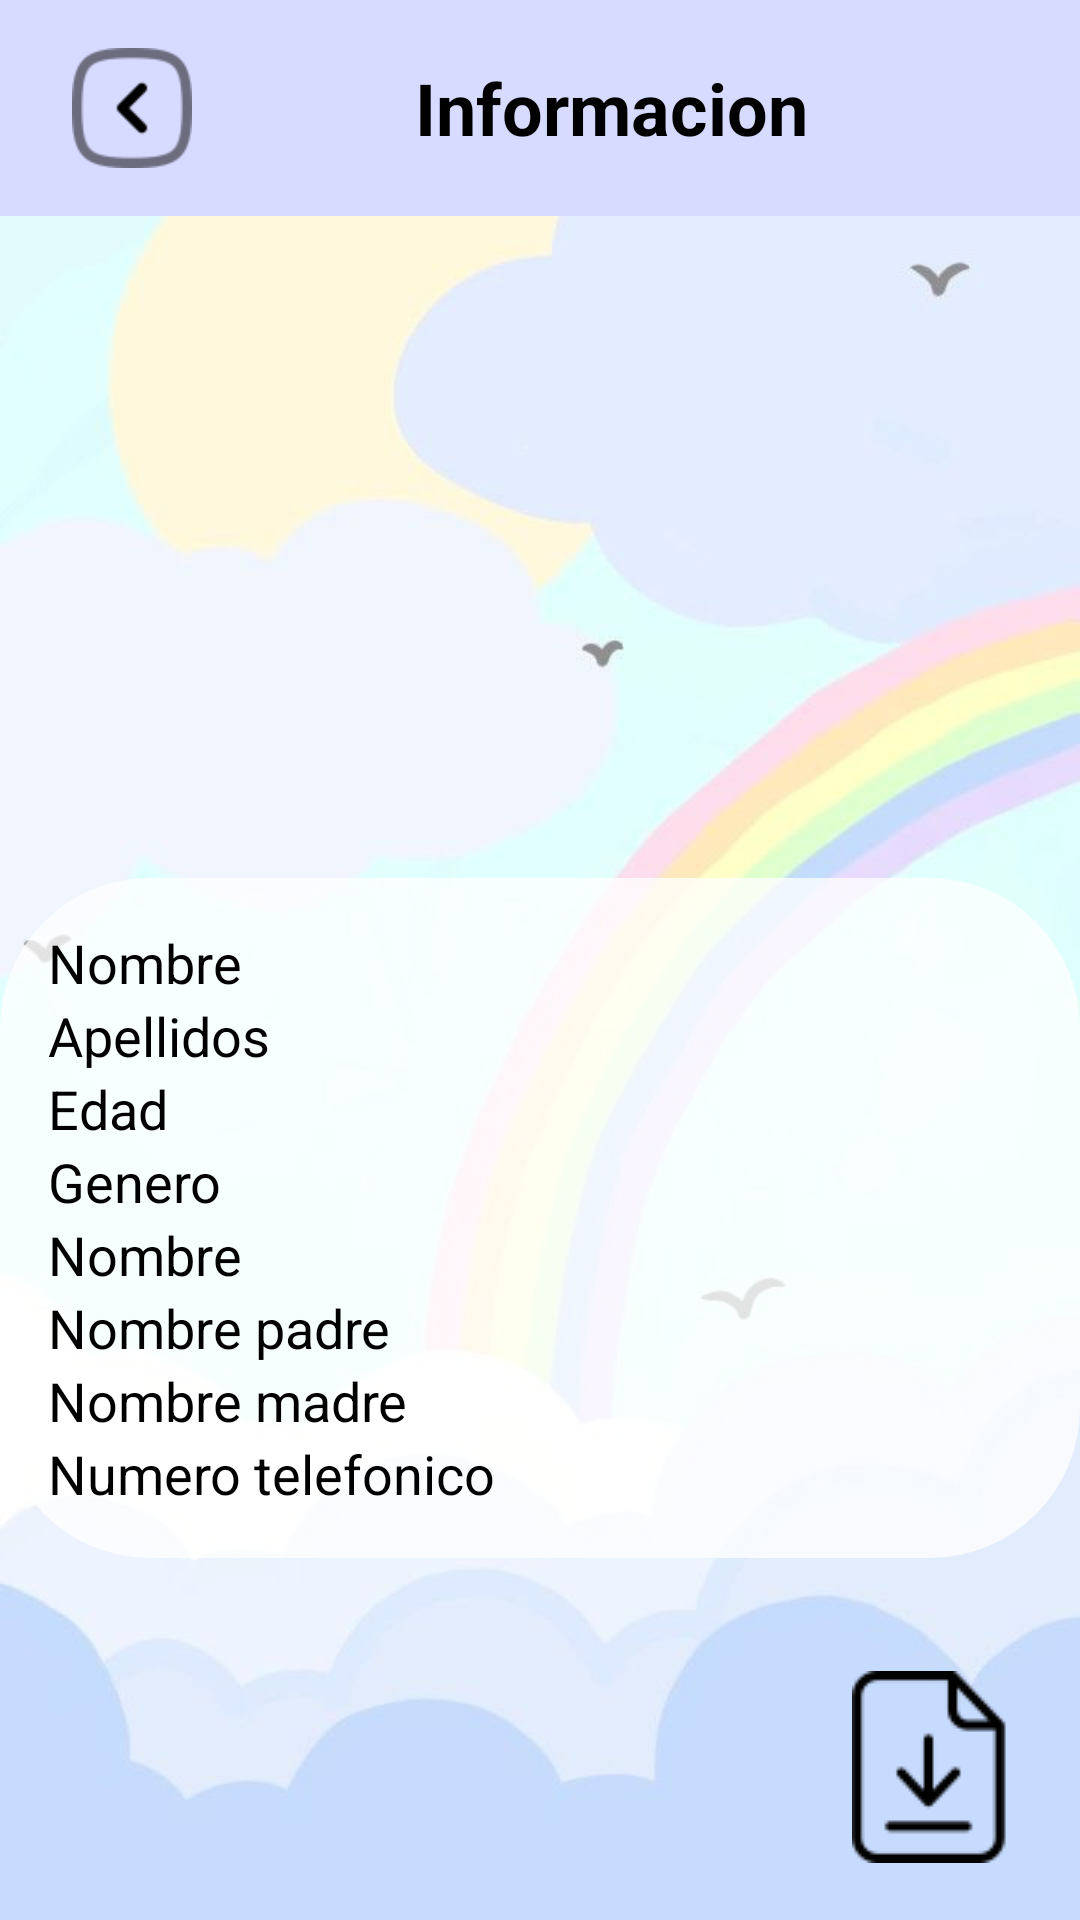

The Android layout XML behind this screen, and the referenced resources:
<!-- AndroidManifest.xml: application theme Theme.ChildCare -->
<!-- res/layout/activity_informacion_de_ninos_child_care_user.xml -->
<?xml version="1.0" encoding="utf-8"?>
<androidx.constraintlayout.widget.ConstraintLayout xmlns:android="http://schemas.android.com/apk/res/android"
    xmlns:app="http://schemas.android.com/apk/res-auto"
    xmlns:tools="http://schemas.android.com/tools"
    android:id="@+id/main"
    android:layout_width="match_parent"
    android:layout_height="match_parent"
    android:background="@drawable/fondo_temperatura"
    tools:context=".InformacionDeNinos_ChildCare_User">


    
    <LinearLayout
        android:id="@+id/navigationBar"
        android:layout_width="match_parent"
        android:layout_height="wrap_content"
        android:orientation="horizontal"
        android:gravity="center_vertical"
        android:padding="16dp"
        android:background="@color/colorPrimary"
        app:layout_constraintTop_toTopOf="parent">


        
        <ImageView
            android:id="@+id/btnRegresar"
            android:layout_width="40dp"
            android:layout_height="40dp"
            android:layout_marginStart="8dp"
            android:src="@drawable/flecha_regresar" />

        <Space
            android:layout_width="0dp"
            android:layout_height="wrap_content"
            android:layout_weight="1" />
        

        <TextView
            android:id="@+id/childCareText"
            android:layout_width="wrap_content"
            android:layout_height="wrap_content"
            android:text="@string/informacion_del_ni_o"
            android:textColor="#000000"
            android:textSize="24sp"
            android:textStyle="bold" />

        <Space
            android:layout_width="0dp"
            android:layout_height="wrap_content"
            android:layout_weight="1" />


    </LinearLayout>

    
    <ImageView
        android:id="@+id/imageView"
        android:layout_width="300dp"
        android:layout_height="300dp"
        android:contentDescription="Imagen del usuario"
        android:padding="16dp"
        android:scaleType="centerCrop"
        android:src="@drawable/usuario_ii"
        app:layout_constraintEnd_toEndOf="parent"
        app:layout_constraintStart_toStartOf="parent"
        app:layout_constraintTop_toBottomOf="@+id/navigationBar" />


    <LinearLayout
        android:id="@+id/linearLayout2"
        android:layout_width="match_parent"
        android:layout_height="wrap_content"
        android:layout_below="@+id/navigationBar"
        android:layout_marginTop="100dp"
        android:background="@drawable/contenedores_diseno"
        android:orientation="vertical"
        android:padding="16dp"
        app:layout_constraintBottom_toBottomOf="parent"
        app:layout_constraintTop_toBottomOf="@+id/navigationBar">

        <TextView
            android:id="@+id/textviewnombre"
            android:layout_width="match_parent"
            android:layout_height="match_parent"
            android:text="Nombre"
            android:textColor="#000000"
            android:textSize="18dp" />

        <TextView
            android:id="@+id/textviewapellidos"
            android:layout_width="match_parent"
            android:layout_height="match_parent"
            android:text="Apellidos"
            android:textColor="#000000"
            android:textSize="18dp" />

        <TextView
            android:id="@+id/textviewedad"
            android:layout_width="match_parent"
            android:layout_height="match_parent"
            android:text="Edad"
            android:textColor="#000000"
            android:textSize="18dp">

        </TextView>


        <TextView
            android:id="@+id/textviewgenero"
            android:layout_width="match_parent"
            android:layout_height="match_parent"
            android:text="Genero"
            android:textColor="#000000"
            android:textSize="18dp"></TextView>

        <TextView
            android:id="@+id/textviewalergia"
            android:layout_width="match_parent"
            android:layout_height="match_parent"
            android:text="Nombre"
            android:textColor="#000000"
            android:textSize="18dp"></TextView>

        <TextView
            android:id="@+id/textviewnombrepadre"
            android:layout_width="match_parent"
            android:layout_height="match_parent"
            android:text="Nombre padre"
            android:textColor="#000000"
            android:textSize="18dp"></TextView>

        <TextView
            android:id="@+id/textviewnombremadre"
            android:layout_width="match_parent"
            android:layout_height="match_parent"
            android:text="Nombre madre"
            android:textColor="#000000"
            android:textSize="18dp"></TextView>

        <TextView
            android:id="@+id/textviewnumero"
            android:layout_width="match_parent"
            android:layout_height="match_parent"
            android:text="Numero telefonico "
            android:textColor="#000000"
            android:textSize="18dp"></TextView>

    </LinearLayout>


    
    <Button
        android:id="@+id/btnModific"
        android:layout_width="wrap_content"
        android:layout_height="wrap_content"
        android:layout_gravity="center_horizontal"
        android:layout_marginBottom="95dp"
        android:background="@android:color/transparent"
        android:drawableTop="@drawable/editar"
        android:gravity="center"
        android:textAlignment="center"
        app:layout_constraintBottom_toBottomOf="parent"
        app:layout_constraintEnd_toEndOf="parent"
        app:layout_constraintHorizontal_bias="1.0"
        app:layout_constraintStart_toStartOf="parent" />

    <Button
        android:id="@+id/btnDownloadPDF"
        android:layout_width="wrap_content"
        android:layout_height="wrap_content"
        android:layout_gravity="center_horizontal"
        android:background="@android:color/transparent"
        android:drawableTop="@drawable/descargar_pdf"
        android:gravity="center"
        android:textAlignment="center"
        app:layout_constraintBottom_toBottomOf="parent"
        app:layout_constraintEnd_toEndOf="parent"
        app:layout_constraintHorizontal_bias="1.0"
        app:layout_constraintStart_toStartOf="parent" />


</androidx.constraintlayout.widget.ConstraintLayout>
<!-- resources referenced by this layout -->
<resources>
  <color name="colorPrimary">#D7DBFF</color>
  <!-- drawable contenedores_diseno (drawable) -->
  <?xml version="1.0" encoding="utf-8"?>
  <shape xmlns:android="http://schemas.android.com/apk/res/android">
      <solid android:color="#BFFFFFFF" /> 
      <corners android:radius="50dp" /> 
  </shape>
  <!-- drawable descargar_pdf: png bitmap (drawable, 1233 bytes) -->
  <!-- drawable flecha_regresar: png bitmap (drawable, 1651 bytes) -->
  <!-- drawable fondo_temperatura: jpg bitmap (drawable, 24819 bytes) -->
  <string name="informacion_del_ni_o">Informacion</string>
  <style name="Theme.ChildCare" parent="Base.Theme.ChildCare" />
  <style name="Base.Theme.ChildCare" parent="Theme.Material3.DayNight.NoActionBar">
  
          
          <item name="android:forceDarkAllowed">false</item>
  
          
          <item name="android:statusBarColor">@color/colorStatusBar</item>
          <item name="android:windowLightStatusBar">true</item>
          <item name="android:navigationBarColor">@color/colorNavBar</item>
  
      </style>
  <color name="colorStatusBar">#FFFFFFFF</color>
  <color name="colorNavBar">#FFFFFFFF</color>
</resources>
